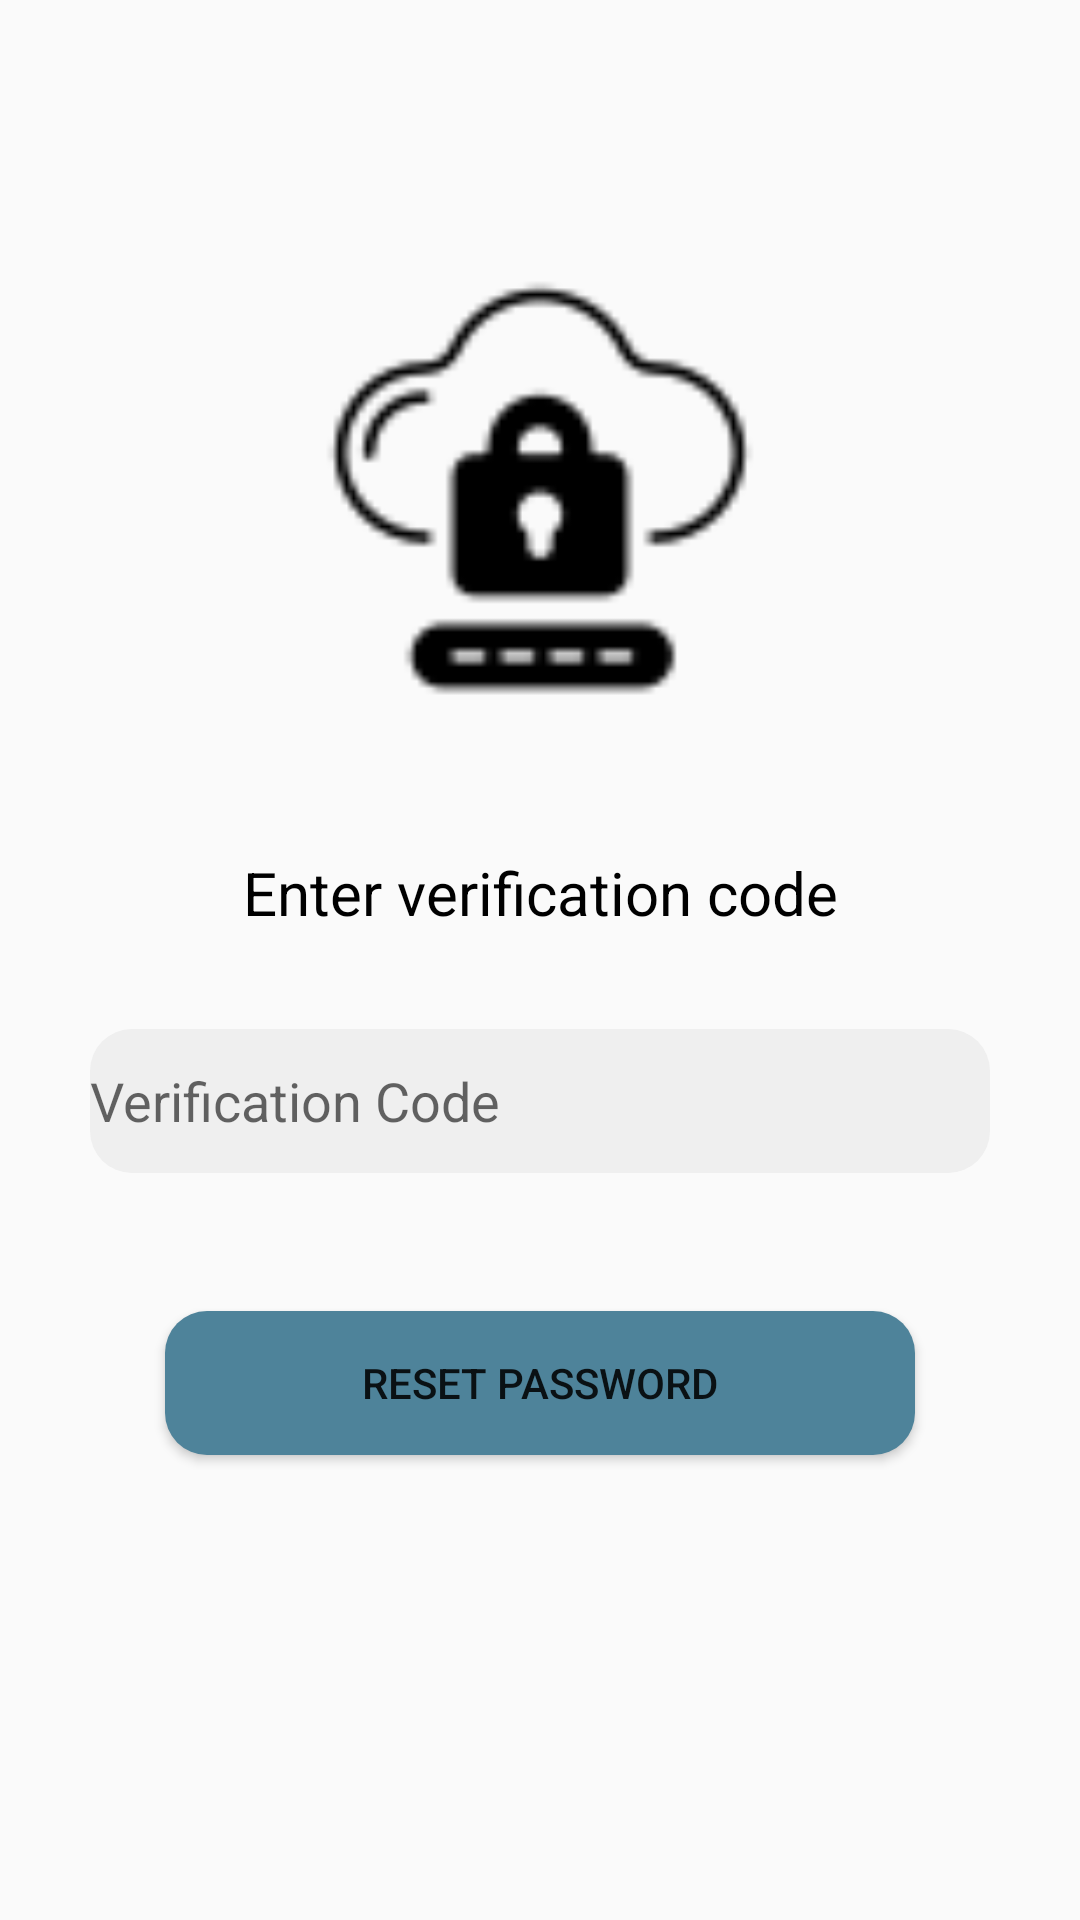

Reconstruct the res/layout file that produces this screen, plus the resources it refers to.
<!-- AndroidManifest.xml: activity theme Theme.AppCompat.Light -->
<!-- res/layout/activity_verification.xml -->
<?xml version="1.0" encoding="utf-8"?>
<androidx.constraintlayout.widget.ConstraintLayout xmlns:android="http://schemas.android.com/apk/res/android"
    xmlns:app="http://schemas.android.com/apk/res-auto"
    xmlns:tools="http://schemas.android.com/tools"
    android:layout_width="match_parent"
    android:layout_height="match_parent"
    tools:context=".VerificationActivity"
    android:padding="30dp">


    <ImageView
        android:id="@+id/imageTop"
        android:layout_width="150dp"
        android:layout_height="150dp"
        android:src="@drawable/ic_verification_code"
        android:scaleType="centerCrop"
        app:layout_constraintTop_toTopOf="parent"
        app:layout_constraintStart_toStartOf="parent"
        app:layout_constraintEnd_toEndOf="parent"
        tools:ignore="MissingConstraints"
        android:layout_marginTop="60dp"
        android:contentDescription="@string/verification_code_hint" />

    <TextView
        android:id="@+id/textTitle"
        android:layout_width="wrap_content"
        android:layout_height="wrap_content"
        android:text="@string/verification_code_text"
        android:textSize="20sp"
        android:textColor="@color/black"
        app:layout_constraintTop_toBottomOf="@id/imageTop"
        app:layout_constraintStart_toStartOf="parent"
        app:layout_constraintEnd_toEndOf="parent"
        android:layout_marginTop="44dp"
        android:layout_marginBottom="16dp"/>

    <EditText
        android:id="@+id/verificationCodeInput"
        android:layout_width="0dp"
        android:layout_height="wrap_content"
        android:hint="@string/verification_code_hint"
        android:inputType="text"
        android:autofillHints="verificationCode"
        app:layout_constraintTop_toBottomOf="@id/textTitle"
        app:layout_constraintStart_toStartOf="parent"
        app:layout_constraintEnd_toEndOf="parent"
        android:background="@drawable/rounded_edittext_background"
        android:layout_marginTop="32dp"
        android:minHeight="48dp"/>


    <Button
        android:id="@+id/verifyCodeButton"
        android:layout_width="250dp"
        android:layout_height="wrap_content"
        android:text="@string/verify_code_button_text"
        app:layout_constraintTop_toBottomOf="@id/verificationCodeInput"
        app:layout_constraintStart_toStartOf="parent"
        app:layout_constraintEnd_toEndOf="parent"
        android:layout_marginTop="46dp"
        android:background="@drawable/rounded_button_primary"/>

</androidx.constraintlayout.widget.ConstraintLayout>
<!-- resources referenced by this layout -->
<resources>
  <color name="black">#000000</color>
  <!-- drawable ic_verification_code: png bitmap (drawable, 1554 bytes) -->
  <!-- drawable rounded_button_primary (drawable) -->
  <?xml version="1.0" encoding="utf-8"?>
  <shape xmlns:android="http://schemas.android.com/apk/res/android"
      android:shape="rectangle">
      <solid android:color="@color/blue" /> 
      <corners android:radius="14dp" /> 
  </shape>
  <!-- drawable rounded_edittext_background (drawable) -->
  <?xml version="1.0" encoding="utf-8"?>
  <shape xmlns:android="http://schemas.android.com/apk/res/android"
      android:shape="rectangle">
      <solid android:color="#EFEFEF" />
      <corners android:radius="14dp" />
  </shape>
  <string name="verification_code_hint">Verification Code</string>
  <string name="verification_code_text">Enter verification code</string>
  <string name="verify_code_button_text">Reset Password</string>
  <color name="blue">#4e839a</color>
</resources>
